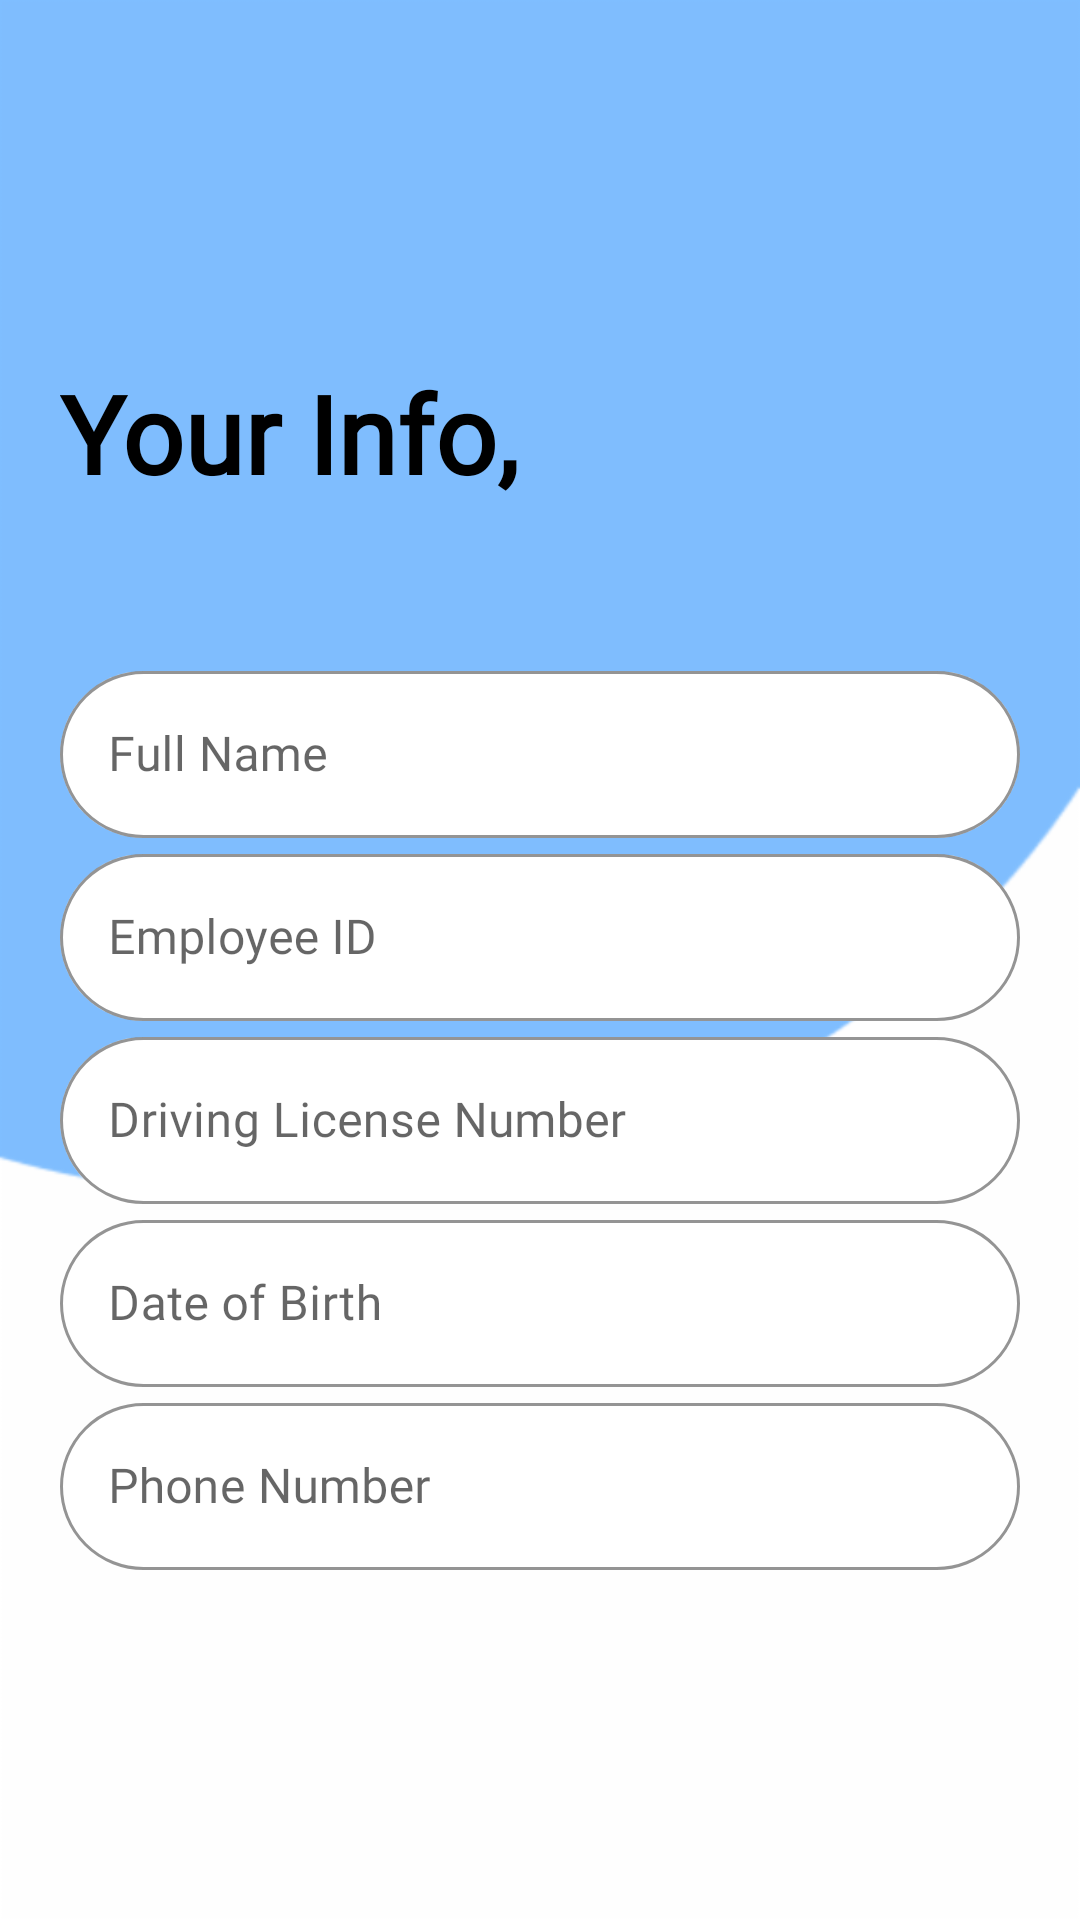

Write the Android layout XML for this screen, with the resource values it uses.
<!-- AndroidManifest.xml: application theme Theme.FleetProTry1 -->
<!-- res/layout/activity_your_info.xml -->
<?xml version="1.0" encoding="utf-8"?>
<LinearLayout xmlns:android="http://schemas.android.com/apk/res/android"
    xmlns:app="http://schemas.android.com/apk/res-auto"
    xmlns:tools="http://schemas.android.com/tools"
    android:layout_width="match_parent"
    android:background="@drawable/start"
    android:layout_height="match_parent"
    android:padding="20dp"
    android:orientation="vertical"
    tools:context=".YourInfo">

    <TextView
        android:id="@+id/textView4"
        android:layout_width="match_parent"
        android:layout_height="wrap_content"
        android:layout_marginTop="100dp"
        android:fontFamily="@font/poppins_light"
        android:text="@string/your_info"
        android:textColor="@color/black"
        android:textSize="36sp"
        android:textStyle="bold"
        app:layout_constraintStart_toStartOf="parent"
        app:layout_constraintTop_toTopOf="parent" />

    <LinearLayout
        android:layout_width="match_parent"
        android:layout_height="wrap_content"
        android:layout_marginTop="50dp"
        android:layout_marginBottom="50dp"
        android:orientation="vertical">

    <com.google.android.material.textfield.TextInputLayout
        style="@style/Widget.MaterialComponents.TextInputLayout.OutlinedBox"
        android:layout_width="match_parent"
        android:layout_height="wrap_content"
        android:hint="Full Name"
        app:boxBackgroundColor="@color/white"
        app:boxCornerRadiusBottomEnd="30dp"
        app:boxCornerRadiusBottomStart="30dp"
        app:boxCornerRadiusTopEnd="30dp"
        app:boxCornerRadiusTopStart="30dp"
        app:boxStrokeColor="@color/white"
        app:hintTextColor="#32000000"
        app:placeholderTextColor="@color/black">

        <com.google.android.material.textfield.TextInputEditText
            android:id="@+id/name"
            android:layout_width="match_parent"
            android:layout_height="wrap_content"
            android:fontFamily="@font/montserrat"
            android:textColor="@color/black"
            android:textColorHint="@color/black"
            android:textColorLink="@color/white" />

    </com.google.android.material.textfield.TextInputLayout>

        <com.google.android.material.textfield.TextInputLayout
            style="@style/Widget.MaterialComponents.TextInputLayout.OutlinedBox"
            android:layout_width="match_parent"
            android:layout_height="wrap_content"
            android:hint="@string/employee_id"
            app:boxBackgroundColor="@color/white"
            app:boxStrokeColor="@color/white"
            app:hintTextColor="#32000000"
            app:boxCornerRadiusBottomEnd="30dp"
            app:boxCornerRadiusBottomStart="30dp"
            app:boxCornerRadiusTopEnd="30dp"
            app:boxCornerRadiusTopStart="30dp"
            app:placeholderTextColor="@color/black"
            tools:ignore="DuplicateIds">

            <com.google.android.material.textfield.TextInputEditText
                android:id="@+id/employeeID"
                android:layout_width="match_parent"
                android:layout_height="wrap_content"
                android:fontFamily="@font/montserrat"
                android:textColor="@color/black"
                android:textColorHint="@color/black"
                android:textColorLink="@color/white" />

        </com.google.android.material.textfield.TextInputLayout>

        <com.google.android.material.textfield.TextInputLayout

            style="@style/Widget.MaterialComponents.TextInputLayout.OutlinedBox"
            android:layout_width="match_parent"
            android:layout_height="wrap_content"
            android:hint="Driving License Number"
            app:boxBackgroundColor="@color/white"
            app:boxStrokeColor="@color/white"
            app:boxCornerRadiusBottomEnd="30dp"
            app:boxCornerRadiusBottomStart="30dp"
            app:boxCornerRadiusTopEnd="30dp"
            app:boxCornerRadiusTopStart="30dp"
            app:hintTextColor="#32000000"
            app:placeholderTextColor="@color/black">

            <com.google.android.material.textfield.TextInputEditText
                android:id="@+id/drivingLicenseNumber"
                android:layout_width="match_parent"
                android:layout_height="wrap_content"
                android:fontFamily="@font/montserrat"
                android:textColor="@color/black"
                android:textColorHint="@color/black"
                android:textColorLink="@color/white" />

        </com.google.android.material.textfield.TextInputLayout>

        <com.google.android.material.textfield.TextInputLayout
            style="@style/Widget.MaterialComponents.TextInputLayout.OutlinedBox"
            android:layout_width="match_parent"
            android:layout_height="wrap_content"
            android:hint="@string/date_of_birth"
            app:boxCornerRadiusBottomEnd="30dp"
            app:boxCornerRadiusBottomStart="30dp"
            app:boxCornerRadiusTopEnd="30dp"
            app:boxCornerRadiusTopStart="30dp"
            app:boxBackgroundColor="@color/white"
            app:boxStrokeColor="@color/white"
            app:hintTextColor="#32000000"
            app:placeholderTextColor="@color/black">

            <com.google.android.material.textfield.TextInputEditText
                android:id="@+id/dob"
                android:layout_width="match_parent"
                android:layout_height="wrap_content"
                android:fontFamily="@font/montserrat"
                android:textColor="@color/black"
                android:textColorHint="@color/black"
                android:textColorLink="@color/white" />

        </com.google.android.material.textfield.TextInputLayout>

        <com.google.android.material.textfield.TextInputLayout
            style="@style/Widget.MaterialComponents.TextInputLayout.OutlinedBox"
            android:layout_width="match_parent"
            android:layout_height="wrap_content"
            android:hint="@string/phone_number"
            app:boxBackgroundColor="@color/white"
            app:boxStrokeColor="@color/white"
            app:hintTextColor="#32000000"
            app:boxCornerRadiusBottomEnd="30dp"
            app:boxCornerRadiusBottomStart="30dp"
            app:boxCornerRadiusTopEnd="30dp"
            app:boxCornerRadiusTopStart="30dp"
            app:placeholderTextColor="@color/black">

            <com.google.android.material.textfield.TextInputEditText
                android:id="@+id/phoneNumber"
                android:layout_width="match_parent"
                android:layout_height="wrap_content"
                android:fontFamily="@font/montserrat"
                android:textColor="@color/black"
                android:textColorHint="@color/black"
                android:textColorLink="@color/white" />

        </com.google.android.material.textfield.TextInputLayout>

        <Button
            android:id="@+id/nextBtn"
            android:layout_width="150dp"
            android:layout_height="63dp"
            android:layout_gravity="center"
            android:layout_marginTop="50dp"
            android:background="@drawable/custom_button"
            android:fontFamily="@font/montserrat"
            android:text="@string/next"
            android:textColor="@color/white"
            android:textSize="20sp"
            app:backgroundTint="@color/btn"
            app:rippleColor="@color/btn" />

    </LinearLayout>

</LinearLayout>
<!-- resources referenced by this layout -->
<resources>
  <color name="black">#FF000000</color>
  <color name="btn">#007FFF</color>
  <color name="white">#FFFFFFFF</color>
  <!-- drawable start: png bitmap (drawable-hdpi, 4346 bytes) -->
  <string name="date_of_birth">Date of Birth</string>
  <string name="employee_id">Employee ID</string>
  <string name="next">Next</string>
  <string name="phone_number">Phone Number</string>
  <string name="your_info">Your Info,</string>
  <style name="Theme.FleetProTry1" parent="Theme.MaterialComponents.DayNight.NoActionBar">
          
          <item name="colorPrimary">@color/purple_500</item>
          <item name="colorPrimaryVariant">@color/purple_700</item>
          <item name="colorOnPrimary">@color/white</item>
          
          <item name="colorSecondary">@color/teal_200</item>
          <item name="colorSecondaryVariant">@color/teal_700</item>
          <item name="colorOnSecondary">@color/black</item>
          
          <item name="android:statusBarColor" tools:targetApi="l">?attr/colorPrimaryVariant</item>
      </style>
  <color name="purple_500">#FF6200EE</color>
  <color name="purple_700">#FF3700B3</color>
  <color name="teal_200">#FF03DAC5</color>
  <color name="teal_700">#FF018786</color>
</resources>
